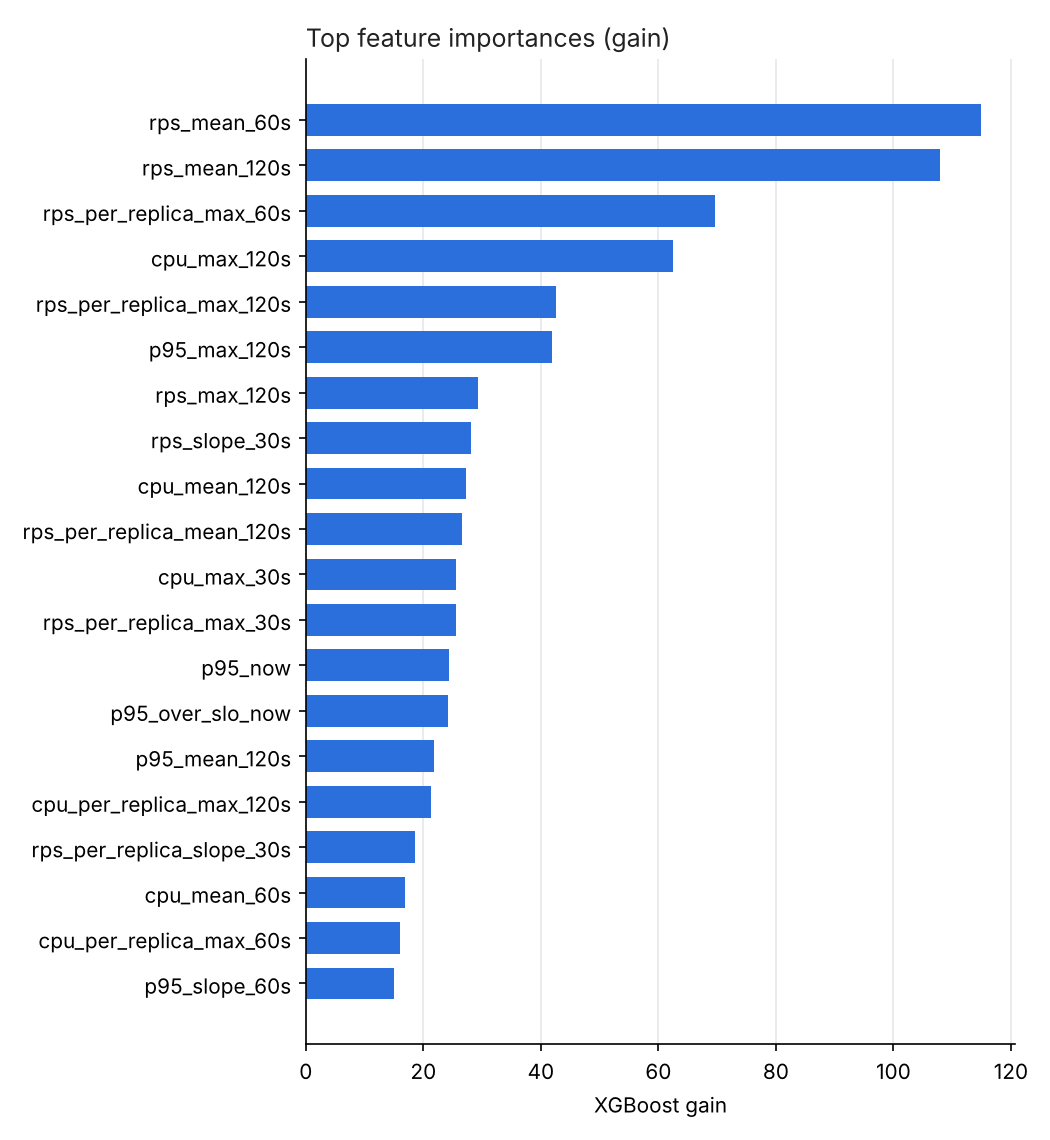

The data file committed next to this chart (first rows):
, gain
rps_mean_60s, 115
rps_mean_120s, 107.9
rps_per_replica_max_60s, 69.64
cpu_max_120s, 62.51
rps_per_replica_max_120s, 42.57
p95_max_120s, 41.88
rps_max_120s, 29.3
rps_slope_30s, 28.15
cpu_mean_120s, 27.25
rps_per_replica_mean_120s, 26.62
cpu_max_30s, 25.59
rps_per_replica_max_30s, 25.54
p95_now, 24.36
p95_over_slo_now, 24.13
p95_mean_120s, 21.86
cpu_per_replica_max_120s, 21.28
rps_per_replica_slope_30s, 18.61
cpu_mean_60s, 16.96
cpu_per_replica_max_60s, 16.1
p95_slope_60s, 15.08
rps_slope_120s, 14.47
cpu_per_replica_mean_120s, 13.36
rps_per_replica_slope_60s, 12.45
p95_slope_120s, 11.33
rps_mean_30s, 9.105
p95_slope_30s, 8.358
p95_mean_60s, 7.487
cpu_per_replica_slope_60s, 2.121
cpu_per_replica_slope_30s, 1.58
rps_max_60s, 1.506
cpu_per_replica_slope_120s, 1.481
cpu_slope_30s, 0.7037
rps_slope_60s, 0.3845
cpu_slope_60s, 0.2091
rps_per_replica_now, 0.0
err_now, 0.0
rps_now, 0.0
reps_now, 0.0
cpu_now, 0.0
cpu_per_replica_now, 0.0
err_mean_120s, 0.0
cpu_mean_30s, 0.0
err_slope_120s, 0.0
err_slope_60s, 0.0
err_slope_30s, 0.0
err_max_120s, 0.0
err_max_60s, 0.0
err_mean_30s, 0.0
err_max_30s, 0.0
p95_mean_30s, 0.0
rps_max_30s, 0.0
p95_max_60s, 0.0
p95_max_30s, 0.0
err_mean_60s, 0.0
cpu_slope_120s, 0.0
rps_per_replica_mean_30s, 0.0
reps_slope_120s, 0.0
reps_max_120s, 0.0
reps_mean_120s, 0.0
reps_max_60s, 0.0
... 11 more rows
